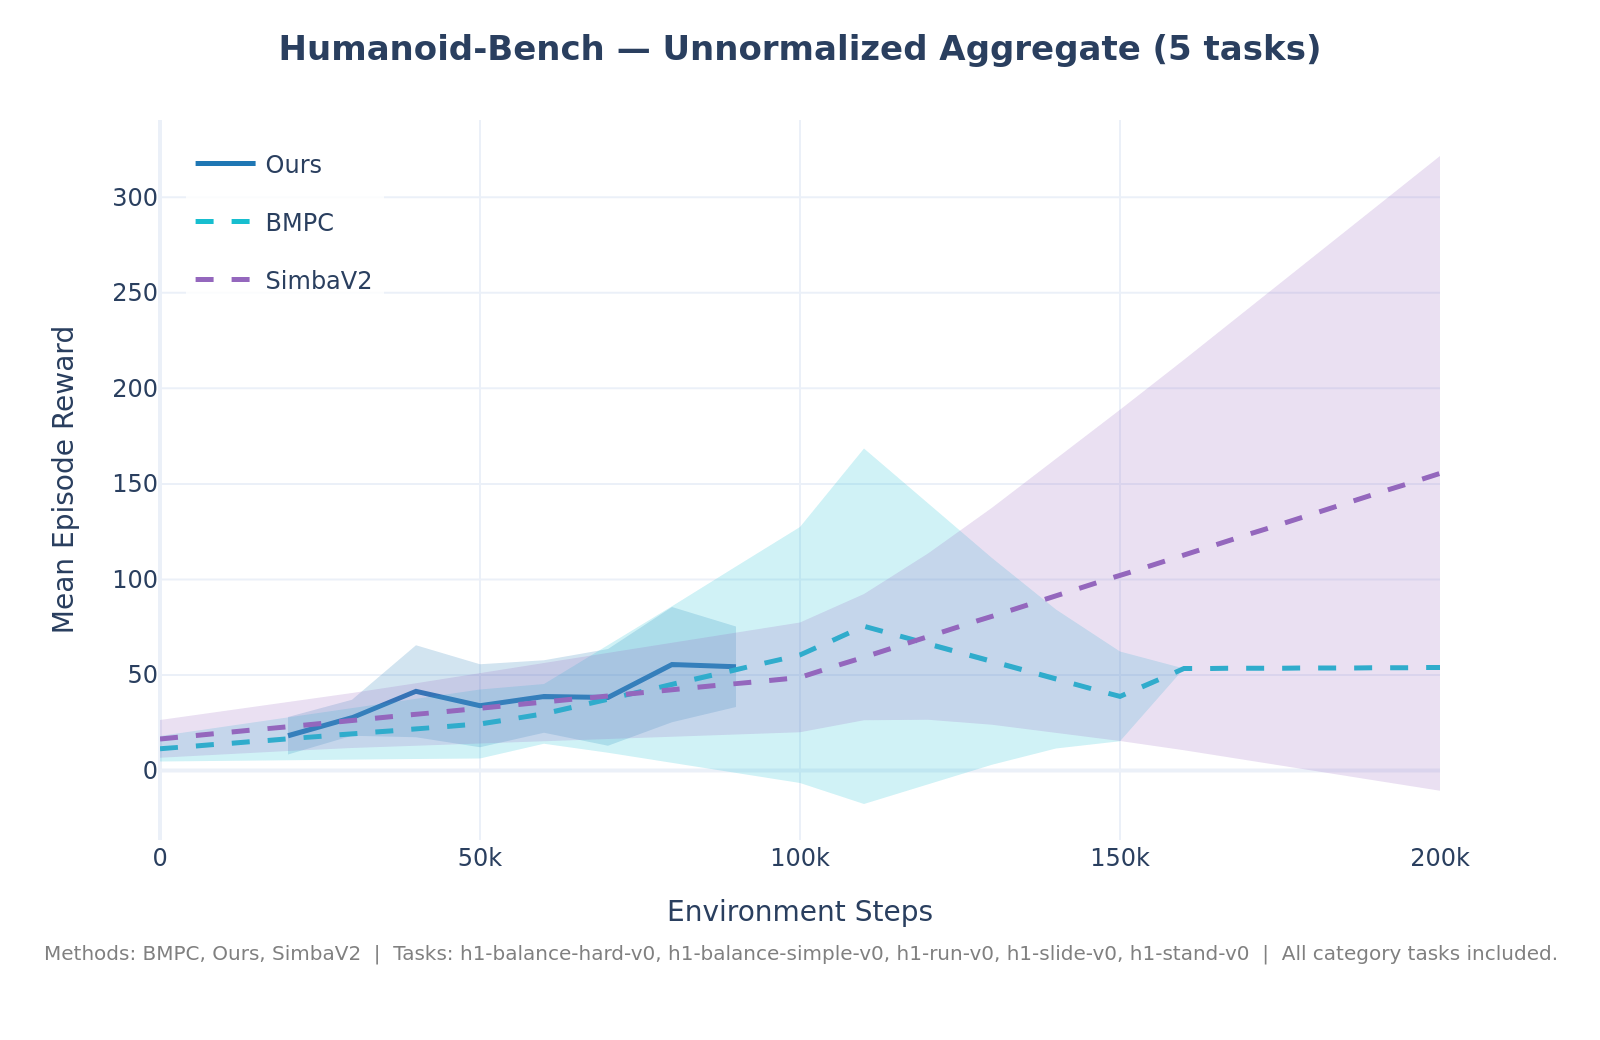

Source data for this figure (header and first rows):
method, step, mean_reward, std_reward, n_tasks
BMPC, 0, 11.43, 6.614, 5
BMPC, 10000, 14.03, 8.81, 5
BMPC, 20000, 16.63, 11.08, 5
BMPC, 30000, 19.22, 13.38, 5
BMPC, 40000, 21.82, 15.71, 5
BMPC, 50000, 24.41, 18.04, 5
BMPC, 60000, 29.7, 15.63, 5
BMPC, 70000, 37.4, 28.06, 5
BMPC, 80000, 45.1, 40.93, 5
BMPC, 90000, 52.8, 53.93, 5
BMPC, 100000, 60.49, 66.99, 5
BMPC, 110000, 75.5, 92.97, 5
BMPC, 120000, 66.32, 73.28, 5
BMPC, 130000, 57.14, 54.14, 5
BMPC, 140000, 47.96, 36.39, 5
BMPC, 150000, 38.78, 23.48, 5
BMPC, 160000, 53.4, , 1
BMPC, 170000, 53.53, , 1
BMPC, 180000, 53.66, , 1
BMPC, 190000, 53.79, , 1
BMPC, 200000, 53.92, , 1
Ours, 20000, 18.22, 9.837, 5
Ours, 30000, 27.66, 9.446, 5
Ours, 40000, 41.51, 24.07, 5
Ours, 50000, 33.94, 21.67, 5
Ours, 60000, 38.8, 18.94, 5
Ours, 70000, 38.3, 25.3, 5
Ours, 80000, 55.45, 30.1, 5
Ours, 90000, 54.31, 21.05, 4
SimbaV2, 0, 16.56, 9.866, 5
SimbaV2, 10000, 19.78, 11.13, 5
SimbaV2, 20000, 22.99, 12.68, 5
SimbaV2, 30000, 26.21, 14.42, 5
SimbaV2, 40000, 29.43, 16.28, 5
SimbaV2, 50000, 32.64, 18.24, 5
SimbaV2, 60000, 35.86, 20.26, 5
SimbaV2, 70000, 39.08, 22.33, 5
SimbaV2, 80000, 42.29, 24.43, 5
SimbaV2, 90000, 45.51, 26.56, 5
SimbaV2, 100000, 48.73, 28.71, 5
SimbaV2, 110000, 59.41, 33.01, 5
SimbaV2, 120000, 70.08, 43.48, 5
SimbaV2, 130000, 80.76, 56.81, 5
SimbaV2, 140000, 91.44, 71.4, 5
SimbaV2, 150000, 102.1, 86.63, 5
SimbaV2, 160000, 112.8, 102.2, 5
SimbaV2, 170000, 123.5, 118, 5
SimbaV2, 180000, 134.2, 133.9, 5
SimbaV2, 190000, 144.8, 149.9, 5
SimbaV2, 200000, 155.5, 166, 5
